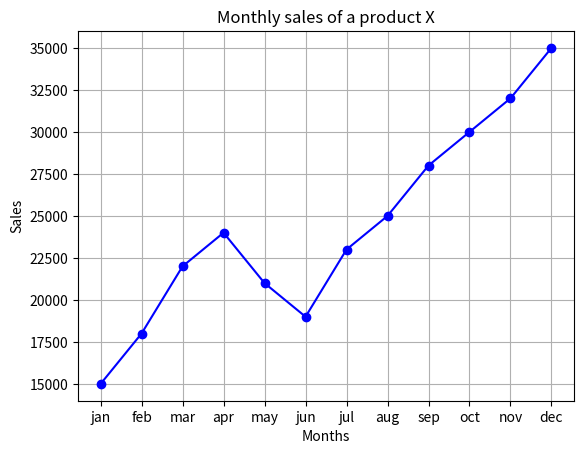

Write the Python code that produced this figure.
# a. Generate a line chart using matplotlib to visualize the monthly sales of a product over a year.

from matplotlib import pyplot as plt

months = ['jan','feb','mar','apr','may','jun','jul','aug','sep','oct','nov','dec']
sales = [15000,18000,22000,24000,21000,19000,23000,25000,28000,30000,32000,35000]

plt.plot(months, sales, marker='o', linestyle='-',color='b')

plt.title('Monthly sales of a product X')
plt.xlabel('Months')
plt.ylabel('Sales')
plt.grid(True)

plt.show()